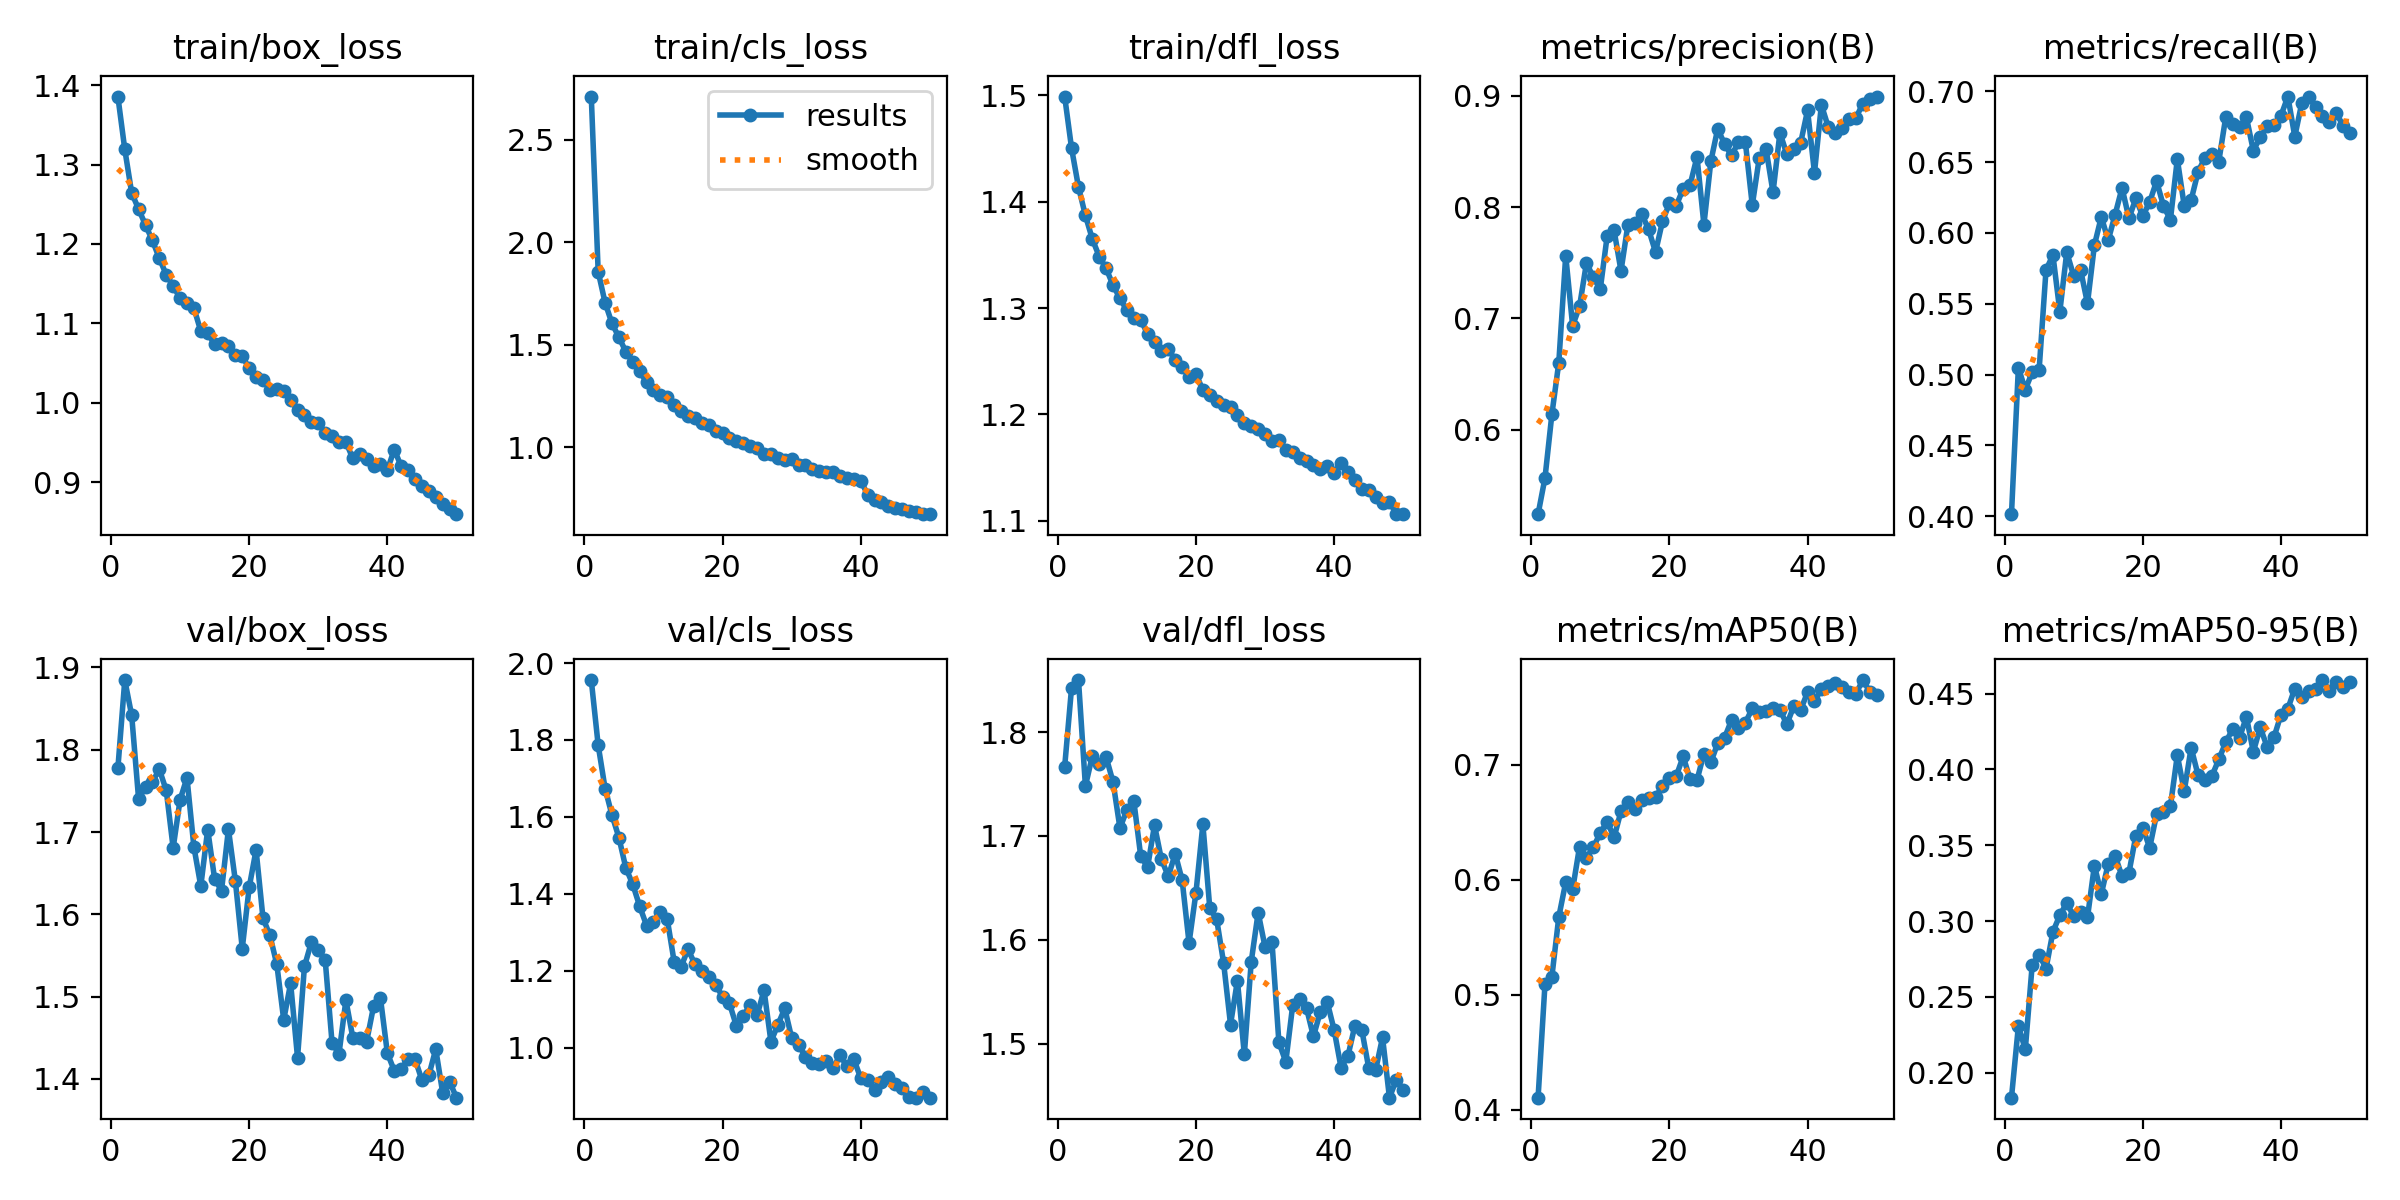

The table this chart was drawn from, first rows:
epoch, time, train/box_loss, train/cls_loss, train/dfl_loss, metrics/precision(B), metrics/recall(B), metrics/mAP50(B), metrics/mAP50-95(B), val/box_loss, val/cls_loss, val/dfl_loss, lr/pg0, lr/pg1, lr/pg2
1, 25.8, 1.386, 2.711, 1.499, 0.5241, 0.4014, 0.4104, 0.1835, 1.777, 1.956, 1.767, 0.0002373, 0.0002373, 0.0002373
2, 50.64, 1.319, 1.857, 1.45, 0.5566, 0.5049, 0.5092, 0.2307, 1.885, 1.786, 1.843, 0.0004659, 0.0004659, 0.0004659
3, 70.23, 1.264, 1.705, 1.414, 0.6139, 0.4893, 0.5158, 0.2153, 1.842, 1.674, 1.85, 0.000685, 0.000685, 0.000685
4, 90.52, 1.244, 1.604, 1.387, 0.6603, 0.5017, 0.5677, 0.2711, 1.74, 1.605, 1.748, 0.0006716, 0.0006716, 0.0006716
5, 112.1, 1.224, 1.536, 1.365, 0.7564, 0.5032, 0.5979, 0.2779, 1.754, 1.546, 1.777, 0.0006575, 0.0006575, 0.0006575
6, 134.8, 1.204, 1.467, 1.348, 0.6934, 0.5739, 0.5917, 0.2686, 1.761, 1.468, 1.769, 0.0006433, 0.0006433, 0.0006433
7, 155.9, 1.182, 1.416, 1.337, 0.7108, 0.5843, 0.6287, 0.2929, 1.776, 1.425, 1.776, 0.0006292, 0.0006292, 0.0006292
8, 174.9, 1.161, 1.37, 1.321, 0.7498, 0.5445, 0.619, 0.3038, 1.751, 1.368, 1.752, 0.000615, 0.000615, 0.000615
9, 196.8, 1.147, 1.319, 1.309, 0.7371, 0.5864, 0.6284, 0.3119, 1.681, 1.318, 1.708, 0.0006009, 0.0006009, 0.0006009
10, 216.2, 1.132, 1.277, 1.298, 0.7262, 0.5697, 0.6407, 0.3031, 1.739, 1.327, 1.725, 0.0005868, 0.0005868, 0.0005868
11, 236.5, 1.125, 1.254, 1.29, 0.7741, 0.5739, 0.6504, 0.3057, 1.766, 1.353, 1.734, 0.0005726, 0.0005726, 0.0005726
12, 259.6, 1.119, 1.244, 1.289, 0.779, 0.5502, 0.6368, 0.3024, 1.682, 1.334, 1.681, 0.0005585, 0.0005585, 0.0005585
13, 278.8, 1.09, 1.204, 1.276, 0.7427, 0.5913, 0.6597, 0.3366, 1.634, 1.223, 1.67, 0.0005444, 0.0005444, 0.0005444
14, 298.1, 1.088, 1.177, 1.268, 0.7842, 0.6113, 0.6674, 0.3178, 1.703, 1.211, 1.71, 0.0005302, 0.0005302, 0.0005302
15, 317.6, 1.073, 1.153, 1.259, 0.7855, 0.5948, 0.6615, 0.3378, 1.643, 1.256, 1.677, 0.0005161, 0.0005161, 0.0005161
16, 340.3, 1.075, 1.142, 1.262, 0.7939, 0.6129, 0.6693, 0.343, 1.629, 1.217, 1.661, 0.0005019, 0.0005019, 0.0005019
17, 360, 1.072, 1.118, 1.251, 0.7799, 0.6318, 0.6707, 0.3295, 1.703, 1.2, 1.683, 0.0004878, 0.0004878, 0.0004878
18, 379.7, 1.06, 1.108, 1.245, 0.7595, 0.6103, 0.672, 0.3318, 1.641, 1.184, 1.658, 0.0004737, 0.0004737, 0.0004737
19, 402.2, 1.059, 1.08, 1.235, 0.7872, 0.6243, 0.6815, 0.3563, 1.558, 1.163, 1.597, 0.0004595, 0.0004595, 0.0004595
20, 422, 1.043, 1.072, 1.238, 0.8034, 0.6117, 0.6883, 0.3617, 1.633, 1.133, 1.645, 0.0004454, 0.0004454, 0.0004454
21, 441.7, 1.032, 1.044, 1.223, 0.8014, 0.6218, 0.6903, 0.3483, 1.678, 1.116, 1.711, 0.0004313, 0.0004313, 0.0004313
22, 464, 1.029, 1.031, 1.218, 0.8165, 0.6365, 0.7073, 0.3705, 1.595, 1.057, 1.63, 0.0004171, 0.0004171, 0.0004171
23, 483.6, 1.016, 1.023, 1.212, 0.8199, 0.619, 0.6875, 0.3722, 1.575, 1.084, 1.62, 0.000403, 0.000403, 0.000403
24, 503.2, 1.018, 1.005, 1.208, 0.8451, 0.6092, 0.6867, 0.3757, 1.539, 1.11, 1.578, 0.0003888, 0.0003888, 0.0003888
25, 526.4, 1.015, 0.9984, 1.207, 0.7842, 0.6521, 0.7098, 0.4094, 1.472, 1.085, 1.519, 0.0003747, 0.0003747, 0.0003747
26, 546.4, 1.003, 0.9688, 1.199, 0.8411, 0.6191, 0.7022, 0.3857, 1.516, 1.15, 1.561, 0.0003606, 0.0003606, 0.0003606
27, 566, 0.9912, 0.9688, 1.192, 0.8705, 0.6232, 0.7188, 0.4143, 1.426, 1.016, 1.49, 0.0003464, 0.0003464, 0.0003464
28, 585.9, 0.9839, 0.9484, 1.189, 0.8564, 0.643, 0.7237, 0.3963, 1.537, 1.06, 1.579, 0.0003323, 0.0003323, 0.0003323
29, 608.8, 0.9758, 0.936, 1.186, 0.8465, 0.6532, 0.7391, 0.3928, 1.566, 1.102, 1.626, 0.0003182, 0.0003182, 0.0003182
30, 629.4, 0.975, 0.9411, 1.182, 0.8584, 0.6558, 0.7324, 0.3957, 1.557, 1.026, 1.593, 0.000304, 0.000304, 0.000304
31, 648.9, 0.9614, 0.9129, 1.175, 0.8582, 0.6503, 0.7367, 0.4066, 1.545, 1.008, 1.598, 0.0002899, 0.0002899, 0.0002899
32, 671.5, 0.9577, 0.9154, 1.176, 0.8017, 0.6815, 0.749, 0.4178, 1.443, 0.9774, 1.502, 0.0002757, 0.0002757, 0.0002757
33, 691.8, 0.9499, 0.8953, 1.167, 0.8438, 0.6767, 0.7462, 0.4266, 1.431, 0.9602, 1.483, 0.0002616, 0.0002616, 0.0002616
34, 712.3, 0.9504, 0.8853, 1.165, 0.8519, 0.6748, 0.7472, 0.4209, 1.496, 0.9581, 1.537, 0.0002475, 0.0002475, 0.0002475
35, 732.1, 0.9297, 0.8778, 1.159, 0.8133, 0.6815, 0.7495, 0.4348, 1.45, 0.9659, 1.544, 0.0002333, 0.0002333, 0.0002333
36, 754.9, 0.9351, 0.8805, 1.156, 0.8669, 0.6581, 0.7478, 0.4116, 1.45, 0.948, 1.534, 0.0002192, 0.0002192, 0.0002192
37, 774.4, 0.9296, 0.8594, 1.152, 0.8475, 0.6674, 0.7353, 0.4278, 1.445, 0.981, 1.507, 0.0002051, 0.0002051, 0.0002051
38, 794.2, 0.9208, 0.8503, 1.149, 0.8523, 0.6751, 0.7509, 0.4149, 1.488, 0.952, 1.531, 0.0001909, 0.0001909, 0.0001909
39, 817.1, 0.9221, 0.8442, 1.151, 0.8578, 0.6762, 0.7477, 0.4214, 1.498, 0.9704, 1.54, 0.0001768, 0.0001768, 0.0001768
40, 836.8, 0.9153, 0.8366, 1.145, 0.8869, 0.6827, 0.7633, 0.4361, 1.431, 0.9212, 1.513, 0.0001626, 0.0001626, 0.0001626
41, 858.9, 0.941, 0.7686, 1.154, 0.8308, 0.6962, 0.7557, 0.4401, 1.41, 0.9174, 1.477, 0.0001485, 0.0001485, 0.0001485
42, 880.3, 0.9198, 0.744, 1.146, 0.8919, 0.668, 0.7658, 0.4534, 1.411, 0.8917, 1.489, 0.0001344, 0.0001344, 0.0001344
43, 902.6, 0.9152, 0.7339, 1.138, 0.8718, 0.6914, 0.7684, 0.4479, 1.425, 0.9103, 1.518, 0.0001202, 0.0001202, 0.0001202
44, 921.7, 0.9044, 0.7128, 1.129, 0.867, 0.6958, 0.7712, 0.4518, 1.424, 0.9234, 1.513, 0.0001061, 0.0001061, 0.0001061
45, 941.4, 0.8955, 0.7056, 1.128, 0.8711, 0.689, 0.7681, 0.4534, 1.398, 0.9069, 1.477, 9.19632e-05, 9.19632e-05, 9.19632e-05
46, 963.3, 0.8889, 0.7002, 1.123, 0.8794, 0.6825, 0.7632, 0.459, 1.404, 0.8947, 1.475, 7.7826e-05, 7.7826e-05, 7.7826e-05
47, 982.7, 0.8809, 0.6889, 1.116, 0.8802, 0.6783, 0.762, 0.4519, 1.436, 0.8722, 1.506, 6.36888e-05, 6.36888e-05, 6.36888e-05
48, 1002, 0.872, 0.6858, 1.117, 0.8931, 0.6849, 0.7738, 0.4579, 1.383, 0.8707, 1.448, 4.95516e-05, 4.95516e-05, 4.95516e-05
49, 1024, 0.8664, 0.6744, 1.107, 0.897, 0.6753, 0.7637, 0.4543, 1.397, 0.8847, 1.466, 3.54144e-05, 3.54144e-05, 3.54144e-05
50, 1043, 0.8595, 0.6734, 1.106, 0.8994, 0.6707, 0.7607, 0.4579, 1.377, 0.871, 1.455, 2.12772e-05, 2.12772e-05, 2.12772e-05
